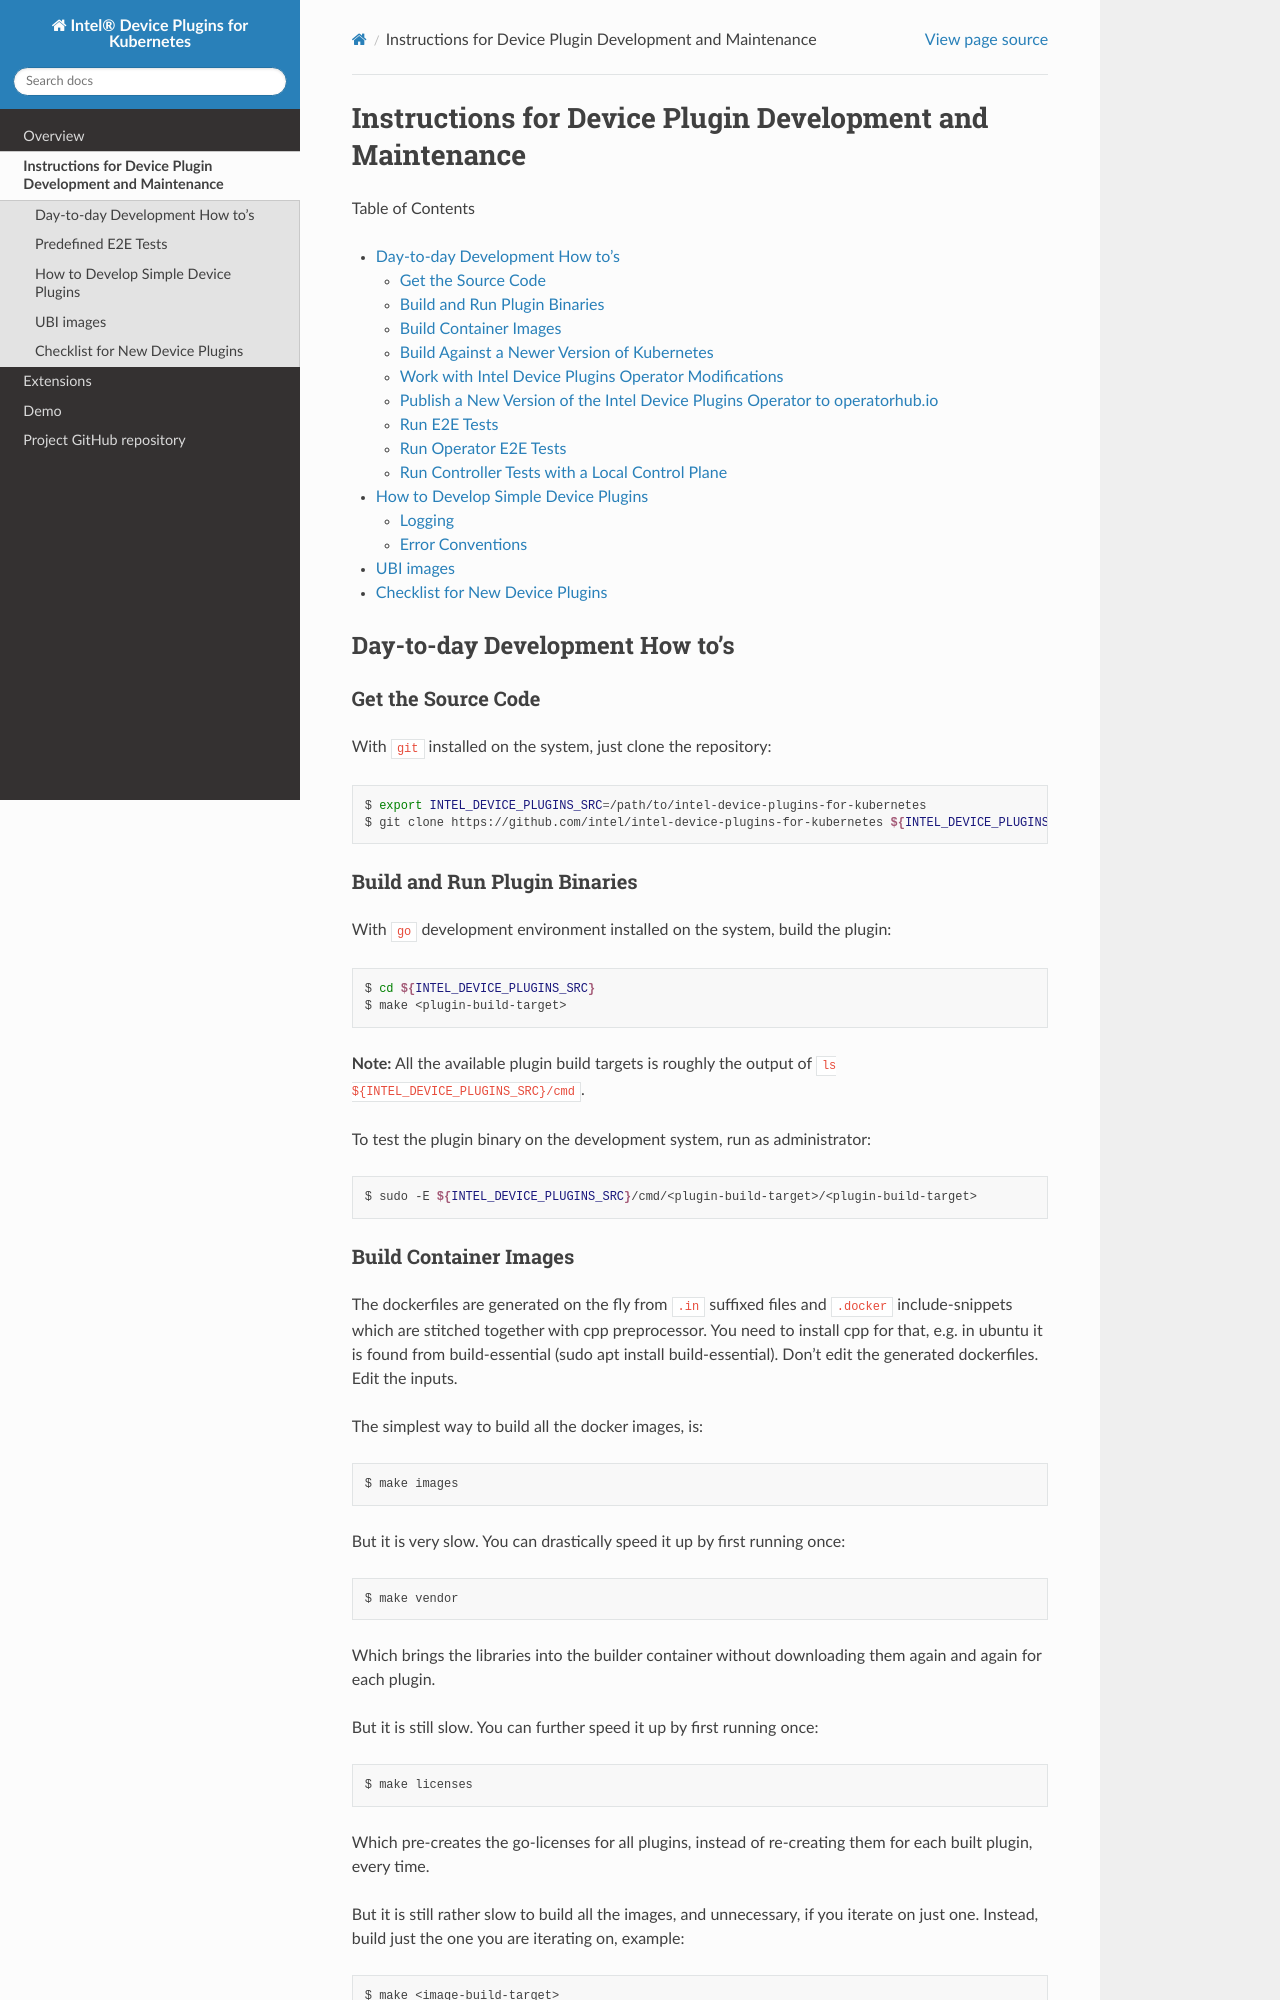

repository: intel/intel-device-plugins-for-kubernetes · page: DEVEL.html · generator: sphinx

# Instructions for Device Plugin Development and Maintenance

Table of Contents

* [Day-to-day Development How to's](#day-to-day-development)
   * [Get the Source Code](#get-the-source-code)
   * [Build and Run Plugin Binaries](#build-and-run-plugin-binaries)
   * [Build Container Images](#build-container-images)
   * [Build Against a Newer Version of Kubernetes](#build-against-a-newer-version-of-kubernetes)
   * [Work with Intel Device Plugins Operator Modifications](#work-with-intel-device-plugins-operator-modifications)
   * [Publish a New Version of the Intel Device Plugins Operator to operatorhub.io](#publish-a-new-version-of-the-intel-device-plugins-operator-to-operatorhubio)
   * [Run E2E Tests](#run-e2e-tests)
   * [Run Operator E2E Tests](#run-operator-e2e-tests)
   * [Run Controller Tests with a Local Control Plane](#run-controller-tests-with-a-local-control-plane)
* [How to Develop Simple Device Plugins](#how-to-develop-simple-device-plugins)
    * [Logging](#logging)
    * [Error Conventions](#error-conventions)
* [UBI images](#ubi-images)
* [Checklist for New Device Plugins](#checklist-for-new-device-plugins)

## Day-to-day Development How to's
### Get the Source Code

With `git` installed on the system, just clone the repository:

```bash
$ export INTEL_DEVICE_PLUGINS_SRC=/path/to/intel-device-plugins-for-kubernetes
$ git clone https://github.com/intel/intel-device-plugins-for-kubernetes ${INTEL_DEVICE_PLUGINS_SRC}
```

### Build and Run Plugin Binaries

With `go` development environment installed on the system, build the plugin:

```bash
$ cd ${INTEL_DEVICE_PLUGINS_SRC}
$ make <plugin-build-target>
```

**Note:** All the available plugin build targets is roughly the output of `ls ${INTEL_DEVICE_PLUGINS_SRC}/cmd`.

To test the plugin binary on the development system, run as administrator:

```bash
$ sudo -E ${INTEL_DEVICE_PLUGINS_SRC}/cmd/<plugin-build-target>/<plugin-build-target>
```
